Dataset: data (GitHub, SumitSharma2210/Image-Classification-using-pythorch). Classes: coin 1, coin 10, coin 2, coin 5.

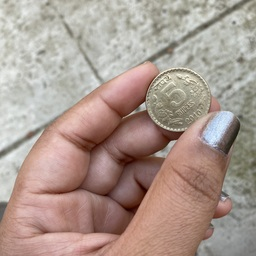
Label: coin 5

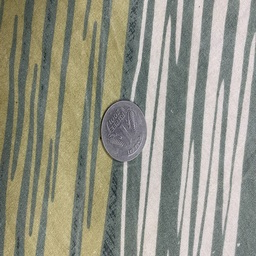
Label: coin 1

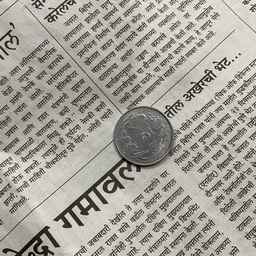
Label: coin 2

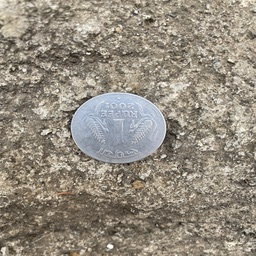
Label: coin 1

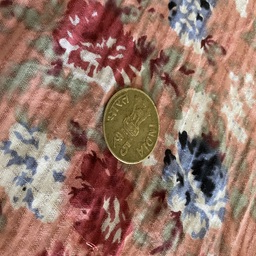
Label: coin 5

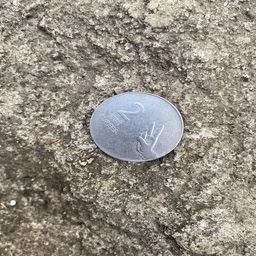
Label: coin 2
